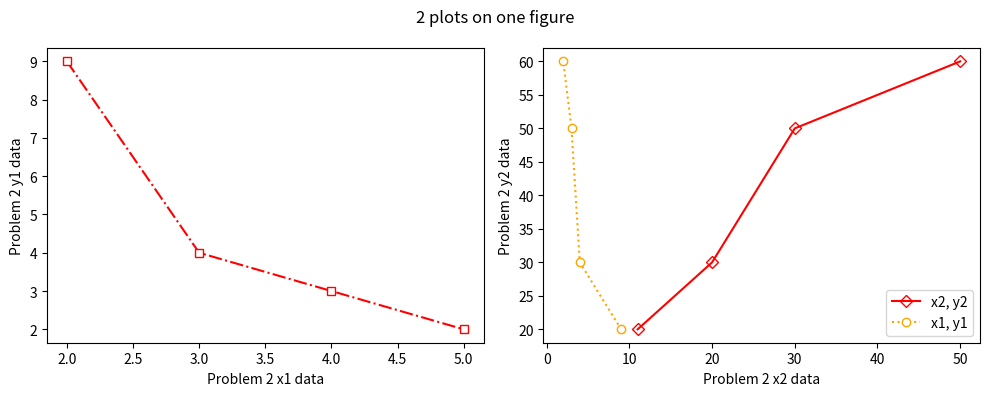

Python code for this plot:
import matplotlib.pyplot as plt

def problem_2():
    x1 = [2, 3, 4, 5]
    y1 = [9, 4, 3, 2]
    x2 = [11, 20, 30, 50]
    y2 = [20, 30, 50, 60]

    fig, ax = plt.subplots(1, 2, figsize=(10, 4))
    fig.suptitle('2 plots on one figure')

    ax[0].plot(x1, y1, 's-', color='red', linestyle='dashdot', markerfacecolor='white', markeredgecolor='red')
    ax[0].set_ylabel('Problem 2 y1 data')
    ax[0].set_xlabel('Problem 2 x1 data')

    ax[1].plot(x2, y2, 'D-', color='red', fillstyle='none',  label='x2, y2')
    ax[1].plot(y1, y2, 'o-', color='orange', linestyle='dotted', markerfacecolor='white', markeredgecolor='orange', label='x1, y1')
    ax[1].set_ylabel('Problem 2 y2 data')
    ax[1].set_xlabel('Problem 2 x2 data')
    ax[1].legend(loc='lower right')

    plt.tight_layout()
    plt.show()

problem_2()